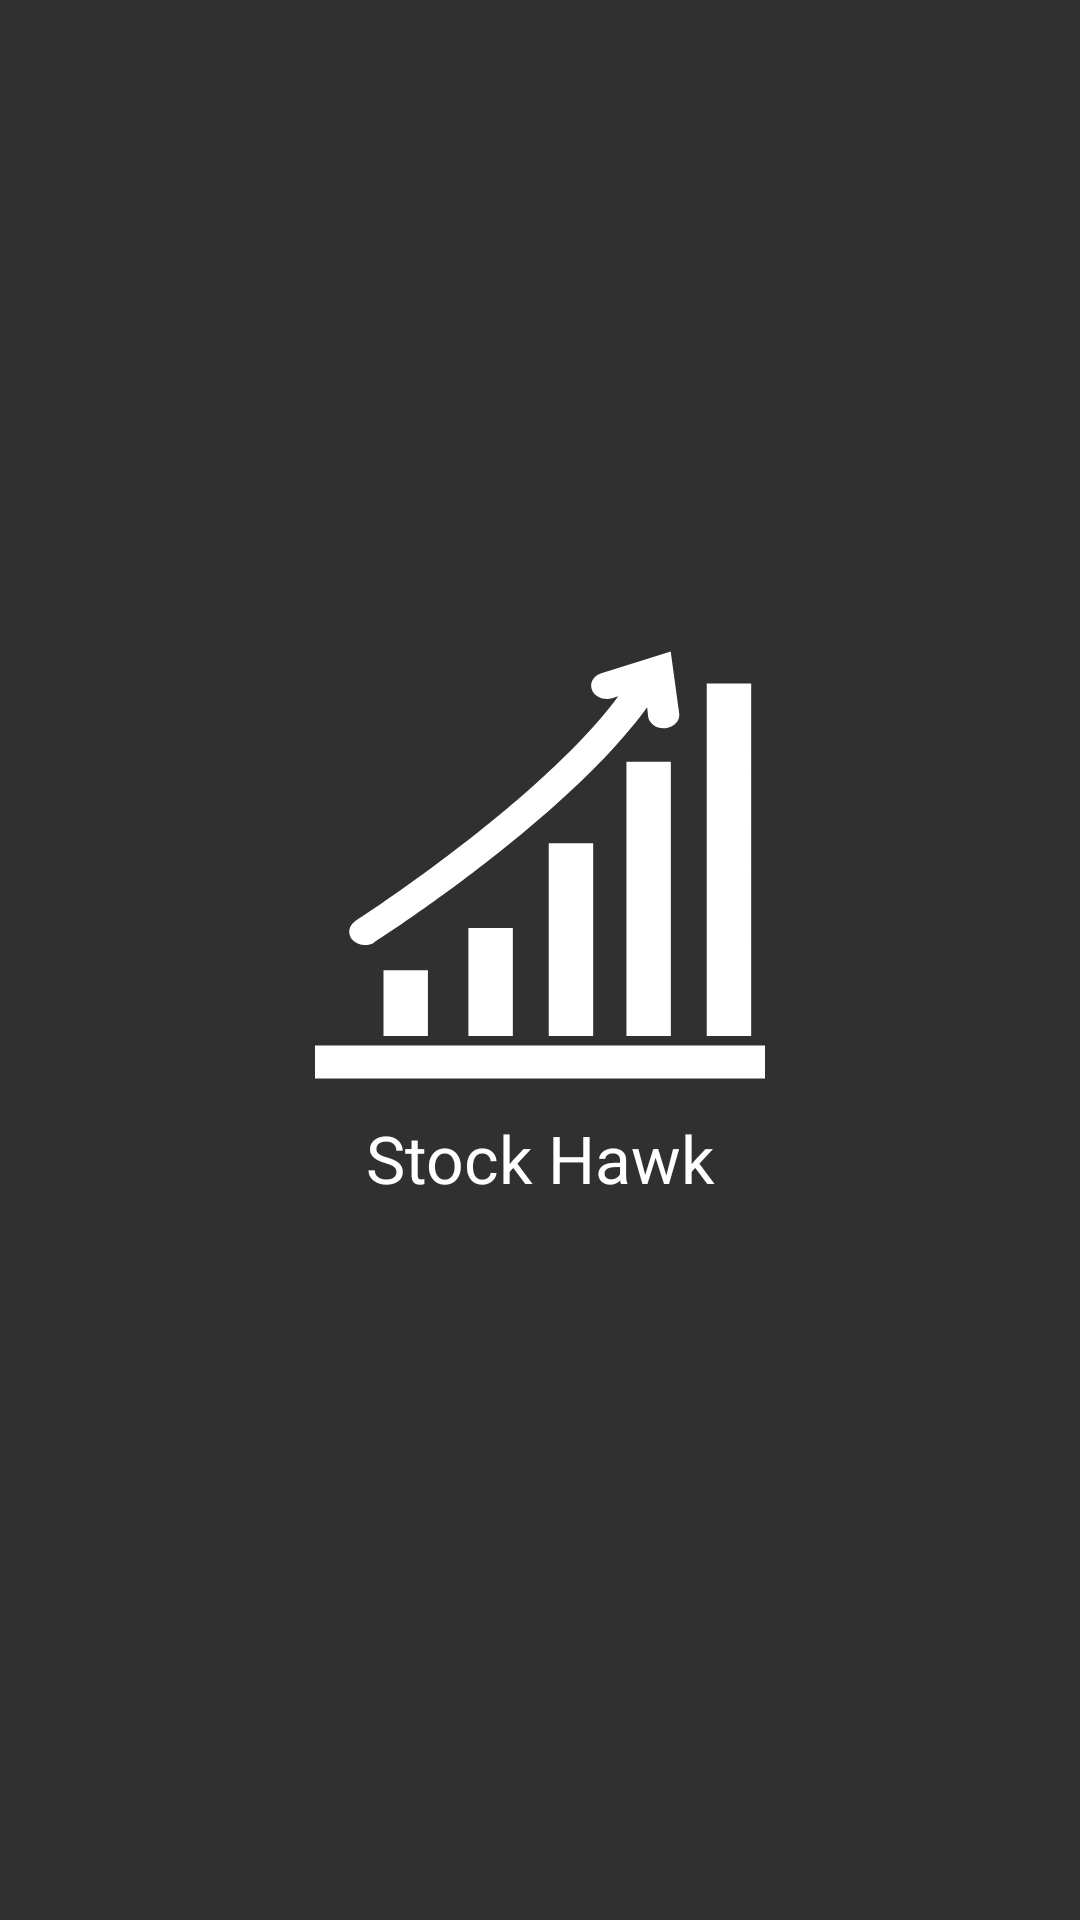

Produce the Android XML layout that renders to this screen, including the resource entries it uses.
<!-- AndroidManifest.xml: application theme AppTheme -->
<!-- res/layout/activity_hello.xml -->
<?xml version="1.0" encoding="utf-8"?>
<ScrollView xmlns:android="http://schemas.android.com/apk/res/android"
    xmlns:app="http://schemas.android.com/apk/res-auto"
    xmlns:tools="http://schemas.android.com/tools"
    android:layout_width="match_parent"
    android:layout_height="match_parent"
    android:fillViewport="true">

    <android.support.constraint.ConstraintLayout
        android:layout_width="match_parent"
        android:layout_height="match_parent"
        android:orientation="vertical">

        <ImageView
            android:id="@+id/imageView"
            android:layout_width="150dp"
            android:layout_height="150dp"
            android:layout_marginBottom="16dp"
            android:layout_marginEnd="16dp"
            android:layout_marginStart="16dp"
            android:layout_marginTop="32dp"
            app:layout_constraintBottom_toBottomOf="parent"
            app:layout_constraintLeft_toLeftOf="parent"
            app:layout_constraintRight_toRightOf="parent"
            app:layout_constraintTop_toTopOf="parent"
            app:layout_constraintVertical_bias="0.41000003"
            app:srcCompat="@drawable/ic_stock_market" />

        <TextView
            android:id="@+id/textView"
            style="?android:textAppearanceLarge"
            android:layout_width="wrap_content"
            android:layout_height="wrap_content"
            android:layout_marginEnd="16dp"
            android:layout_marginStart="16dp"
            android:layout_marginTop="8dp"
            android:text="@string/app_name"
            app:layout_constraintLeft_toLeftOf="parent"
            app:layout_constraintRight_toRightOf="parent"
            app:layout_constraintTop_toBottomOf="@+id/imageView" />

    </android.support.constraint.ConstraintLayout>
</ScrollView>
<!-- resources referenced by this layout -->
<resources>
  <!-- drawable ic_stock_market (drawable) -->
  <vector android:height="24dp" android:viewportHeight="94.667"
      android:viewportWidth="94.667" android:width="24dp" xmlns:android="http://schemas.android.com/apk/res/android">
      <path android:fillColor="#FFFFFF" android:pathData="M82.41,9.15h9.35V83.33h-9.35V9.15zM63.8,11.83l-1.29,0.4c-1.62,0.51 -3.52,-0.2 -4.18,-1.56c-0.31,-0.66 -0.33,-1.38 -0.04,-2.05c0.33,-0.77 1.04,-1.37 1.95,-1.65l14.59,-4.55l1.78,13c0.1,0.66 -0.09,1.34 -0.52,1.9c-0.54,0.69 -1.4,1.13 -2.37,1.23c-0.12,0.01 -0.25,0.02 -0.37,0.02c-1.65,0 -3.05,-1.05 -3.26,-2.44l-0.22,-1.97C52.99,37.51 14.16,62.54 12.47,63.62c-0.57,0.37 -1.26,0.56 -1.98,0.56c-0.98,0 -1.89,-0.36 -2.52,-0.99c-0.57,-0.58 -0.84,-1.31 -0.76,-2.07c0.09,-0.79 0.56,-1.51 1.29,-1.98C8.91,58.89 47.37,34.03 63.8,11.83zM74.86,25.62v57.71h-9.34V25.62H74.86zM58.52,42.77v40.56h-9.35V42.77H58.52zM41.62,60.58v22.74h-9.35V60.58H41.62zM23.75,69.49v13.83h-9.34V69.49H23.75zM94.67,92.23H0V85.3h94.67L94.67,92.23L94.67,92.23z"/>
  </vector>
  <string name="app_name">Stock Hawk</string>
  <style name="AppTheme" parent="Theme.AppCompat">
          <item name="colorPrimary">@color/colorPrimary</item>
          <item name="colorPrimaryDark">@color/colorPrimaryDark</item>
          <item name="colorAccent">@color/colorAccent</item>
      </style>
  <color name="colorPrimary">#03A9F4</color>
  <color name="colorPrimaryDark">#0288D1</color>
  <color name="colorAccent">#448AFF</color>
</resources>
